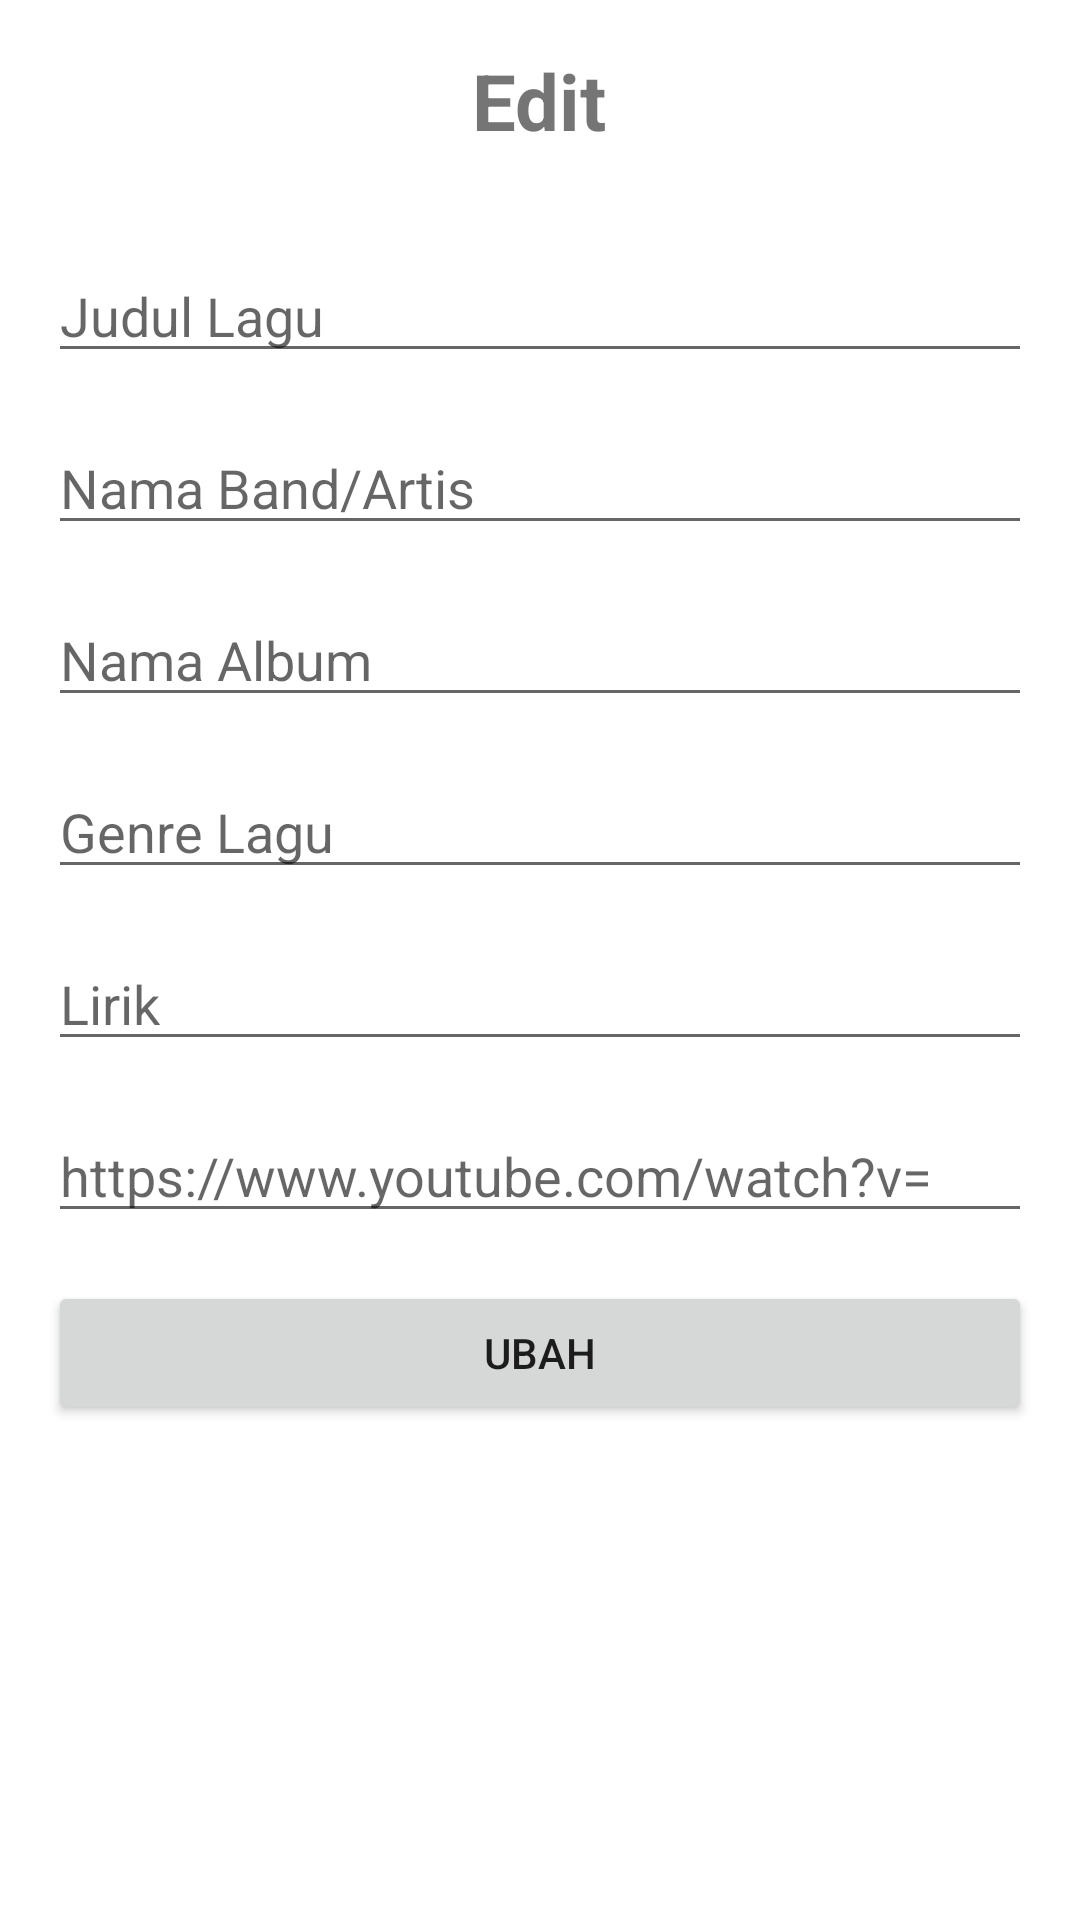

Here is an Android app screen rendered from its layout file. Give the layout XML and the strings, colors and styles it references.
<!-- AndroidManifest.xml: application theme Theme.12Mp3 -->
<!-- res/layout/activity_ubah.xml -->
<?xml version="1.0" encoding="utf-8"?>
<ScrollView  xmlns:android="http://schemas.android.com/apk/res/android"
    xmlns:app="http://schemas.android.com/apk/res-auto"
    xmlns:tools="http://schemas.android.com/tools"
    android:layout_width="match_parent"
    android:layout_height="match_parent"
    tools:context=".Activity.Ubah"
    android:padding="16dp">

    <LinearLayout
        android:layout_width="match_parent"
        android:layout_height="match_parent"
        android:orientation="vertical">

        <TextView
            android:layout_width="wrap_content"
            android:layout_height="wrap_content"
            android:layout_gravity="center"
            android:text="Edit"
            android:layout_marginBottom="16dp"
            android:textSize="26sp"
            android:textStyle="bold"/>

        <EditText
            android:id="@+id/et_ubah_judul"
            android:layout_width="match_parent"
            android:layout_height="wrap_content"
            android:hint="Judul Lagu"
            android:layout_marginTop="16dp"
            android:layout_marginBottom="16dp"/>

        <EditText
            android:id="@+id/et_ubah_artis"
            android:layout_width="match_parent"
            android:layout_height="wrap_content"
            android:hint="Nama Band/Artis"
            android:layout_marginBottom="16dp"/>

        <EditText
            android:id="@+id/et_ubah_album"
            android:layout_width="match_parent"
            android:layout_height="wrap_content"
            android:hint="Nama Album"
            android:layout_marginBottom="16dp"/>

        <EditText
            android:id="@+id/et_ubah_genre"
            android:layout_width="match_parent"
            android:layout_height="wrap_content"
            android:hint="Genre Lagu"
            android:layout_marginBottom="16dp"/>

        <EditText
            android:id="@+id/et_ubah_lirik"
            android:layout_width="match_parent"
            android:layout_height="wrap_content"
            android:hint="Lirik"
            android:layout_marginBottom="16dp"/>

        <EditText
            android:id="@+id/et_ubah_link"
            android:layout_width="match_parent"
            android:layout_height="wrap_content"
            android:hint="https://www.youtube.com/watch?v="
            android:layout_marginBottom="16dp"/>

        <Button
            android:id="@+id/btn_ubah_ubah"
            android:layout_width="match_parent"
            android:layout_height="wrap_content"
            android:text="ubah" />

    </LinearLayout>

</ScrollView>
<!-- resources referenced by this layout -->
<resources>
  <style name="Theme.12Mp3" parent="Theme.MaterialComponents.Light.NoActionBar">
          
          <item name="colorPrimary">#010510</item>
          <item name="colorPrimaryVariant">@color/purple_200</item>
          <item name="colorOnPrimary">#FFFFFF</item>
          
          <item name="colorSecondary">@color/teal_200</item>
          <item name="colorSecondaryVariant">@color/teal_700</item>
          <item name="colorOnSecondary">#010510</item>
          
          <item name="android:statusBarColor">#010510</item>
          
      </style>
  <color name="purple_200">#FFBB86FC</color>
  <color name="teal_200">#FF03DAC5</color>
  <color name="teal_700">#FF018786</color>
</resources>
